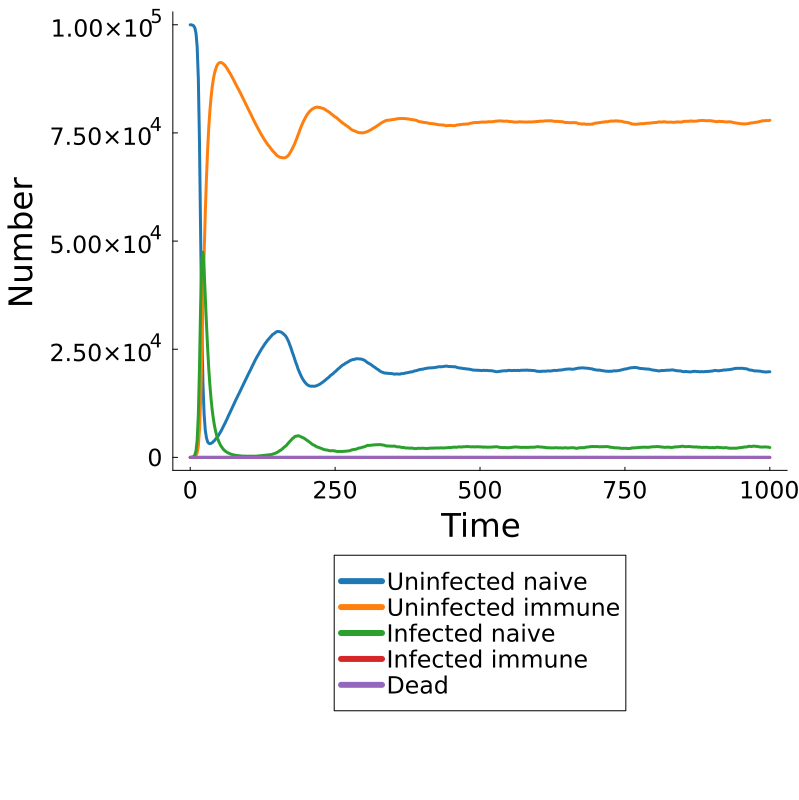

The table this chart was drawn from, first rows:
Time, Population, Uninfected Naive, Uninfected Immune, Infected Naive, Infected Immune, Dead
0.0, pop, 99994, 0, 6, 0, 0
2.0, pop, 99977, 3, 20, 0, 0
4.0, pop, 99911, 12, 77, 0, 0
6.0, pop, 99745, 51, 204, 0, 0
8.0, pop, 99258, 153, 589, 0, 0
10.0, pop, 98014, 414, 1572, 0, 0
12.0, pop, 94903, 1070, 4026, 1, 0
14.0, pop, 87518, 2666, 9816, 0, 0
16.0, pop, 72767, 6376, 20850, 7, 0
18.0, pop, 51113, 13347, 35528, 12, 0
20.0, pop, 30520, 23655, 45814, 11, 0
22.0, pop, 17045, 35507, 47432, 16, 0
24.0, pop, 9870, 46862, 43259, 9, 0
26.0, pop, 6276, 56602, 37111, 11, 0
28.0, pop, 4531, 64528, 30939, 2, 0
30.0, pop, 3621, 71029, 25348, 2, 0
32.0, pop, 3256, 76276, 20466, 2, 0
34.0, pop, 3170, 80195, 16633, 2, 0
36.0, pop, 3255, 83278, 13466, 1, 0
38.0, pop, 3405, 85728, 10866, 1, 0
40.0, pop, 3676, 87469, 8855, 0, 0
42.0, pop, 3915, 88855, 7230, 0, 0
44.0, pop, 4248, 89789, 5963, 0, 0
46.0, pop, 4581, 90523, 4895, 1, 0
48.0, pop, 4924, 90954, 4122, 0, 0
50.0, pop, 5367, 91203, 3430, 0, 0
52.0, pop, 5828, 91276, 2896, 0, 0
54.0, pop, 6286, 91238, 2476, 0, 0
56.0, pop, 6839, 91082, 2079, 0, 0
58.0, pop, 7379, 90869, 1752, 0, 0
60.0, pop, 7893, 90599, 1507, 1, 0
62.0, pop, 8473, 90203, 1324, 0, 0
64.0, pop, 9024, 89835, 1141, 0, 0
66.0, pop, 9647, 89347, 1006, 0, 0
68.0, pop, 10194, 88923, 882, 1, 0
70.0, pop, 10768, 88464, 768, 0, 0
72.0, pop, 11342, 87979, 679, 0, 0
74.0, pop, 11933, 87462, 605, 0, 0
76.0, pop, 12480, 86972, 548, 0, 0
78.0, pop, 13092, 86418, 490, 0, 0
80.0, pop, 13635, 85906, 459, 0, 0
82.0, pop, 14192, 85396, 412, 0, 0
84.0, pop, 14714, 84907, 379, 0, 0
86.0, pop, 15274, 84369, 357, 0, 0
88.0, pop, 15825, 83847, 328, 0, 0
90.0, pop, 16399, 83292, 308, 1, 0
92.0, pop, 16942, 82762, 296, 0, 0
94.0, pop, 17520, 82193, 287, 0, 0
96.0, pop, 18063, 81648, 289, 0, 0
98.0, pop, 18610, 81119, 271, 0, 0
100.0, pop, 19180, 80546, 274, 0, 0
102.0, pop, 19715, 80001, 284, 0, 0
104.0, pop, 20221, 79505, 274, 0, 0
106.0, pop, 20797, 78924, 279, 0, 0
108.0, pop, 21352, 78355, 293, 0, 0
110.0, pop, 21891, 77835, 274, 0, 0
112.0, pop, 22452, 77278, 270, 0, 0
114.0, pop, 22947, 76766, 287, 0, 0
116.0, pop, 23430, 76261, 309, 0, 0
118.0, pop, 23882, 75773, 345, 0, 0
... 441 more rows
